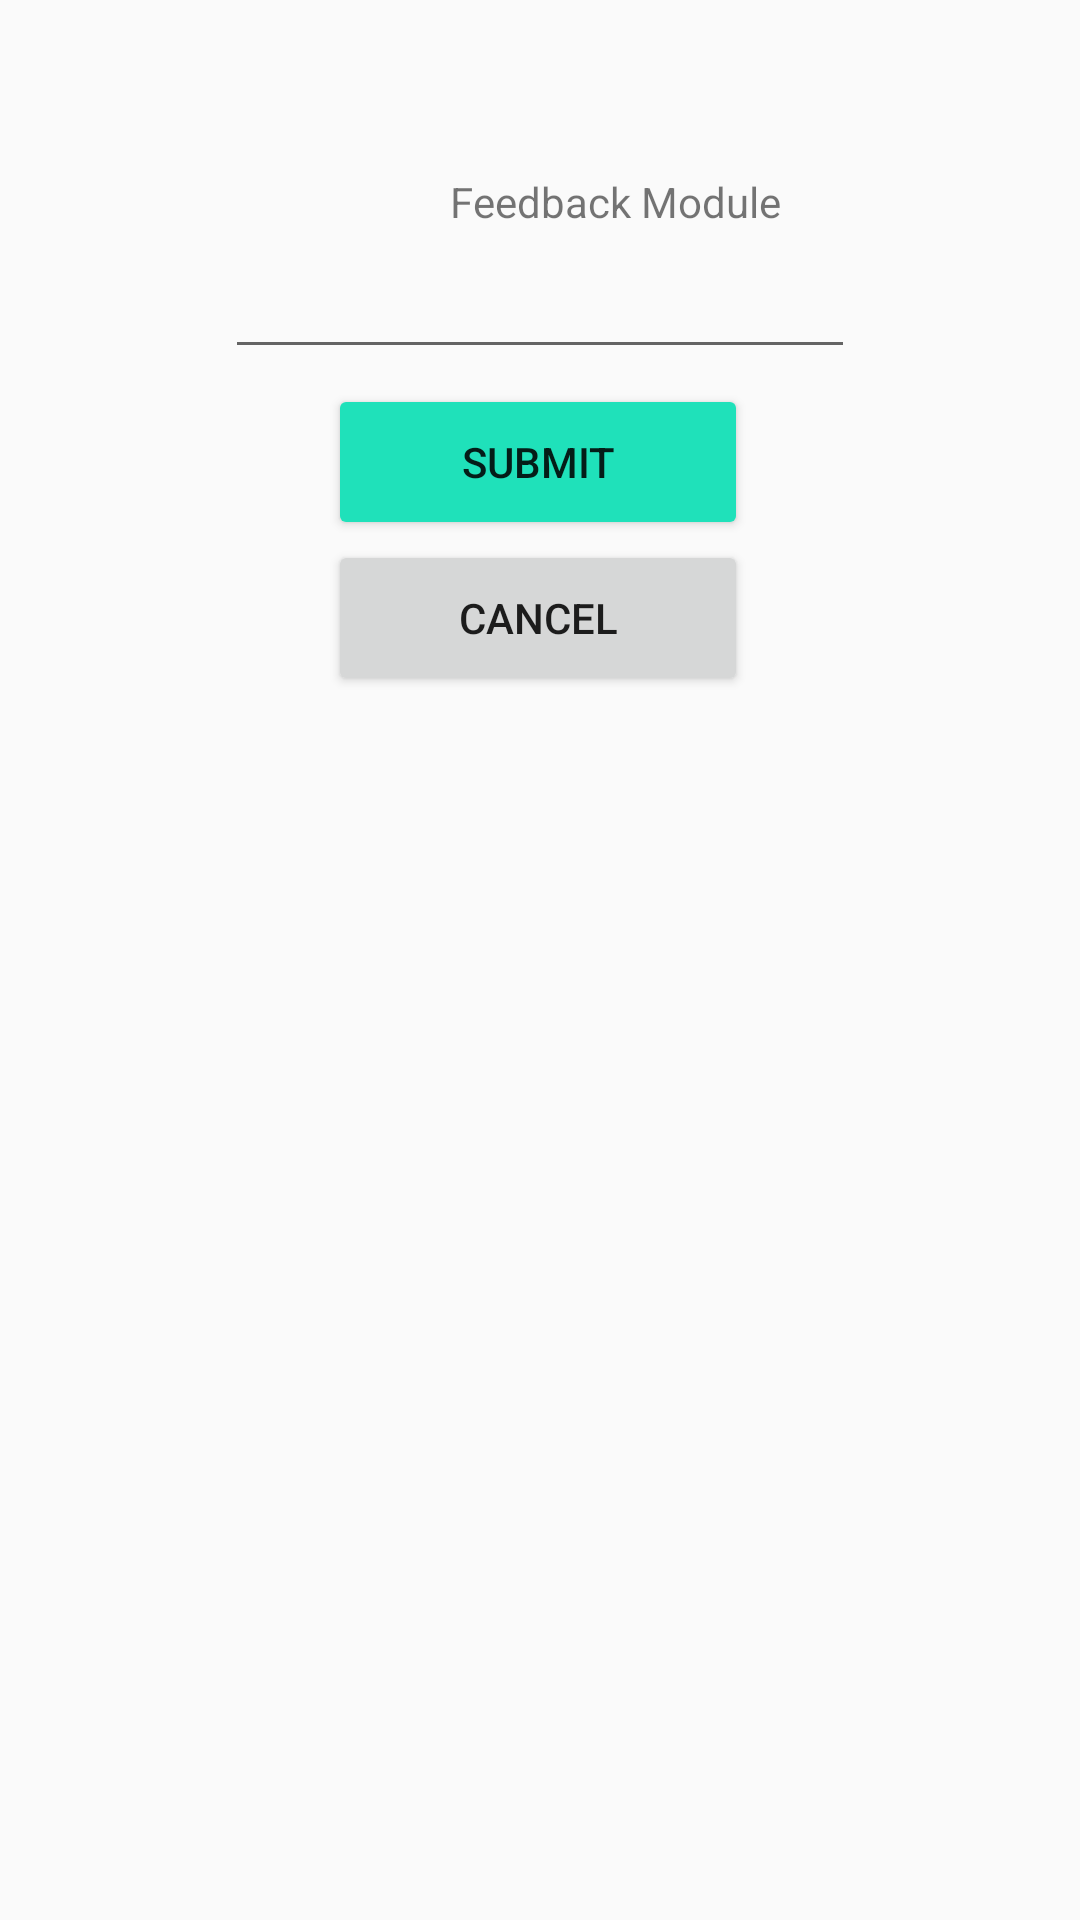

The Android layout XML behind this screen, and the referenced resources:
<!-- AndroidManifest.xml: activity theme Theme.AppCompat.Light.NoActionBar.FullScreen -->
<!-- res/layout/activity_feedback.xml -->
<?xml version="1.0" encoding="utf-8"?>
<androidx.constraintlayout.widget.ConstraintLayout xmlns:android="http://schemas.android.com/apk/res/android"
    xmlns:app="http://schemas.android.com/apk/res-auto"
    xmlns:tools="http://schemas.android.com/tools"
    android:layout_width="match_parent"
    android:layout_height="match_parent"
    tools:context=".FeedbackActivity">

    <TextView
        android:id="@+id/textView4"
        android:layout_width="wrap_content"
        android:layout_height="wrap_content"
        android:layout_marginStart="150dp"
        android:layout_marginLeft="150dp"
        android:layout_marginTop="51dp"
        android:layout_marginEnd="150dp"
        android:layout_marginRight="150dp"
        android:text="Feedback Module"
        app:layout_constraintBottom_toTopOf="@+id/btnBack"
        app:layout_constraintEnd_toEndOf="parent"
        app:layout_constraintHorizontal_bias="0.0"
        app:layout_constraintStart_toStartOf="parent"
        app:layout_constraintTop_toTopOf="parent"
        app:layout_constraintVertical_bias="0.062" />

    <Button
        android:id="@+id/btnSubmit"
        android:layout_width="140dp"
        android:layout_height="52dp"
        android:layout_marginStart="16dp"
        android:layout_marginLeft="16dp"
        android:layout_marginEnd="16dp"
        android:layout_marginRight="16dp"
        android:layout_marginBottom="460dp"
        android:text="Submit"
        app:backgroundTint="#1FE1BA"
        app:layout_constraintBottom_toBottomOf="parent"
        app:layout_constraintEnd_toEndOf="parent"
        app:layout_constraintHorizontal_bias="0.497"
        app:layout_constraintStart_toStartOf="parent" />

    <Button
        android:id="@+id/btnBack"
        android:layout_width="140dp"
        android:layout_height="52dp"
        android:layout_marginStart="16dp"
        android:layout_marginLeft="16dp"
        android:layout_marginEnd="16dp"
        android:layout_marginRight="16dp"
        android:layout_marginBottom="408dp"
        android:onClick="onClickBack"
        android:text="@android:string/cancel"
        app:layout_constraintBottom_toBottomOf="parent"
        app:layout_constraintEnd_toEndOf="parent"
        app:layout_constraintHorizontal_bias="0.497"
        app:layout_constraintStart_toStartOf="parent" />

    <EditText
        android:id="@+id/editTextTextPersonName"
        android:layout_width="wrap_content"
        android:layout_height="wrap_content"
        android:ems="10"
        android:inputType="textPersonName"
        app:layout_constraintBottom_toTopOf="@+id/btnSubmit"
        app:layout_constraintEnd_toEndOf="parent"
        app:layout_constraintStart_toStartOf="parent"
        app:layout_constraintTop_toBottomOf="@+id/textView4" />

</androidx.constraintlayout.widget.ConstraintLayout>
<!-- resources referenced by this layout -->
<resources>
  <style name="Theme.AppCompat.Light.NoActionBar.FullScreen">
          <item name="windowActionBar">true</item>
          <item name="windowNoTitle">true</item>
      </style>
</resources>
